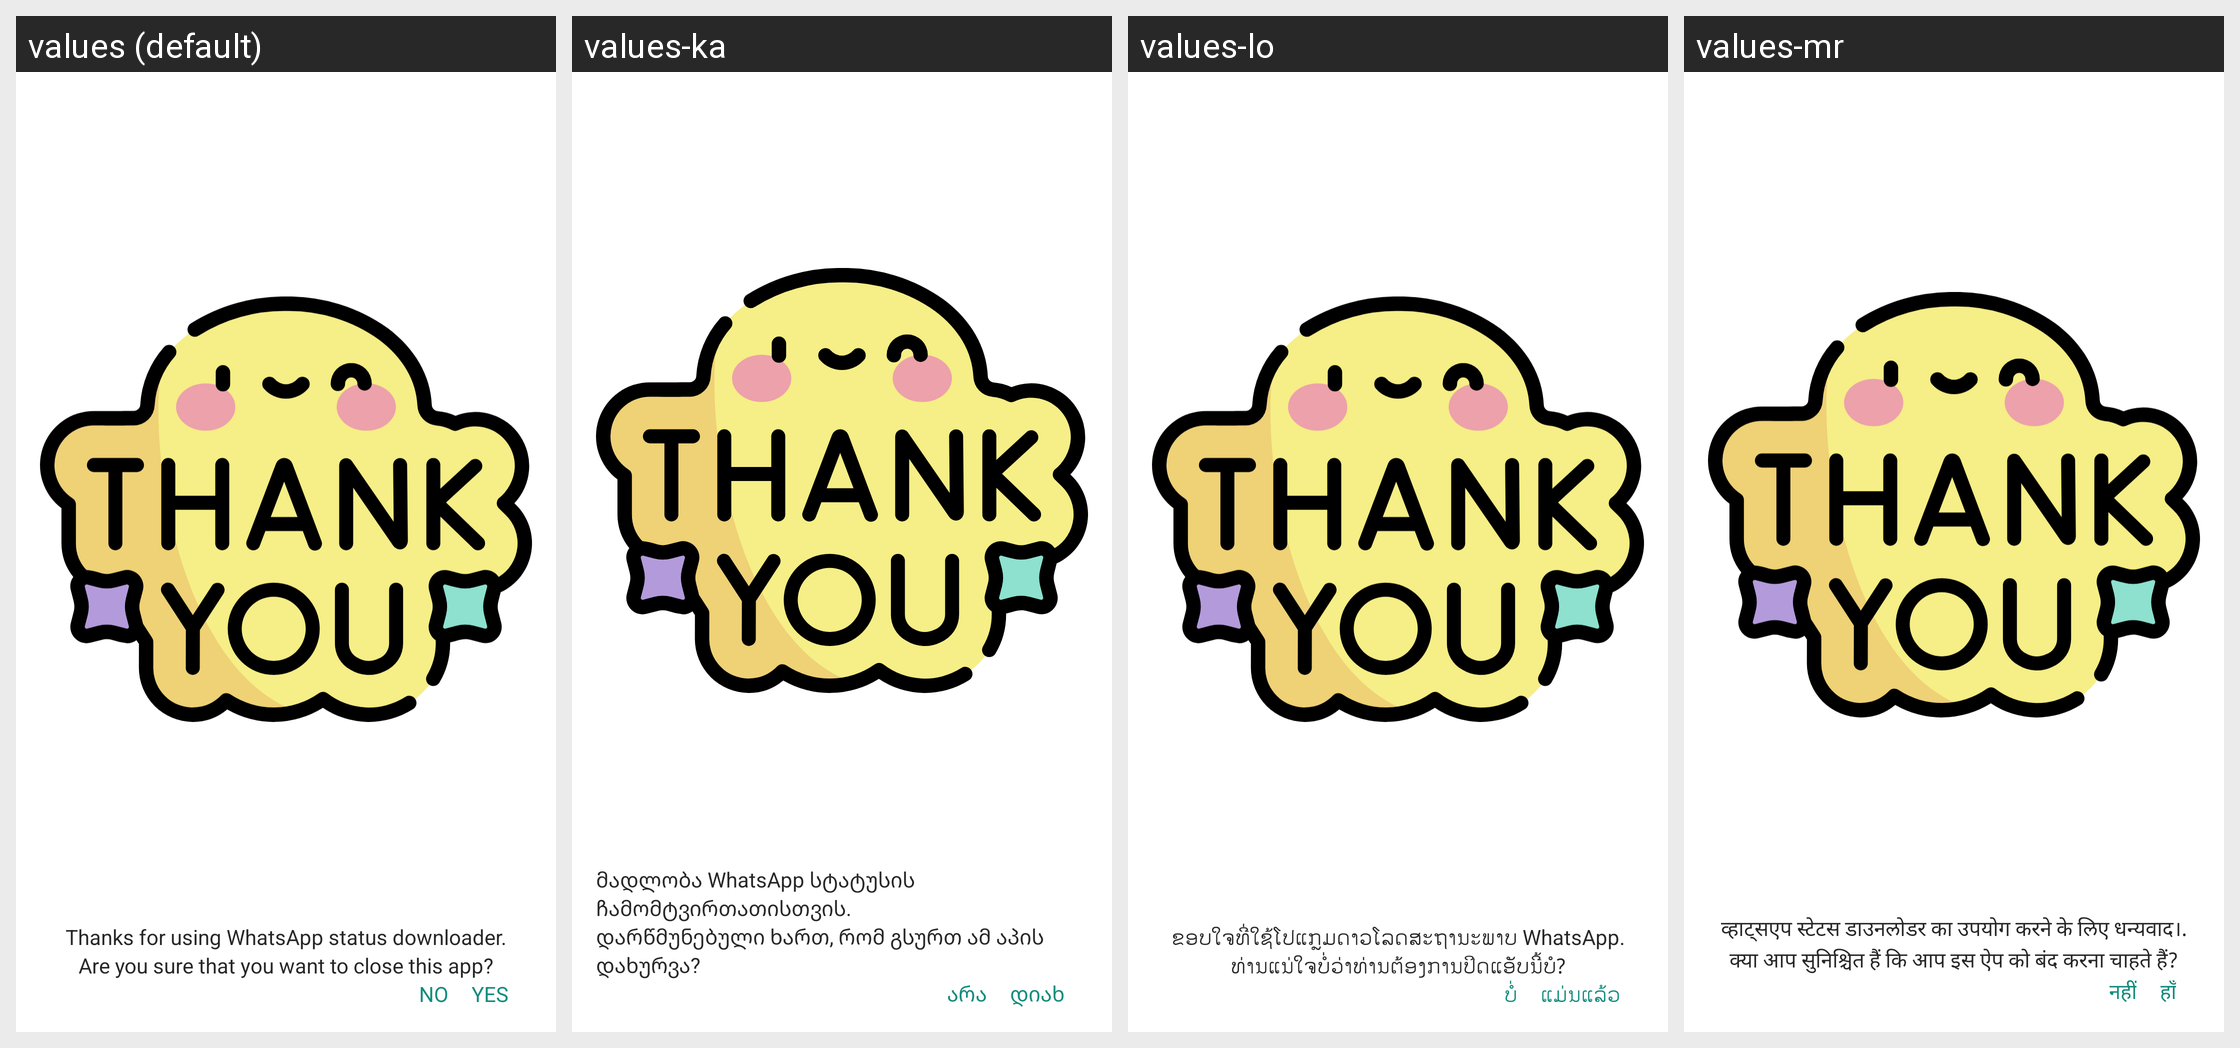

Strings drawn on this Android screen and how each of the app's shown locales translates them:
Android screen res/layout/back_dialog.xml rendered under 4 locales, left to right: values (default), values-ka, values-lo, values-mr. Device: Nexus 5 (rendered at 1080×1920; each locale shown at half size, 540×960, under a caption strip naming it); theme AppTheme.
Other locales in the repository, not shown: values-am, values-ar, values-az, values-be, values-bn, values-ca, values-cs, values-da, values-de, values-el, values-es, values-et, values-eu, values-fa, values-fr, values-gl, values-hi, values-hr, values-hu, values-hy, values-in, values-is, values-it, values-ja, values-kk, values-km, values-kn, values-ko, values-ky, values-lt, values-lv, values-mn, values-no, values-pa, values-ro, values-ru, values-sl, values-sr, values-ta, values-te, values-th, values-tr, values-uk, values-vi, values-zh, values-zh-rHK, values-zu.
Strings drawn on this screen, with the default value and each locale's value (text and hints the layout hard-codes, and strings that could not be matched under every locale, appear in the picture but are not listed):

are_you_sure_that_you_want_to_close_this_app
  values: Are you sure that you want to close this app?
  values-ka: დარწმუნებული ხართ, რომ გსურთ ამ აპის დახურვა?
  values-lo: ທ່ານແນ່ໃຈບໍ່ວ່າທ່ານຕ້ອງການປິດແອັບນີ້ບໍ?
  values-mr: क्या आप सुनिश्चित हैं कि आप इस ऐप को बंद करना चाहते हैं?

thanks_for_using_whatsapp_status_downloader
  values: Thanks for using WhatsApp status downloader.
  values-ka: მადლობა WhatsApp სტატუსის ჩამომტვირთათისთვის.
  values-lo: ຂອບໃຈທີ່ໃຊ້ໂປແກຼມດາວໂລດສະຖານະພາບ WhatsApp.
  values-mr: व्हाट्सएप स्टेटस डाउनलोडर का उपयोग करने के लिए धन्यवाद।.

yes
  values: YES
  values-ka: დიახ
  values-lo: ແມ່ນແລ້ວ
  values-mr: हाँ

no
  values: NO
  values-ka: არა
  values-lo: ບໍ່
  values-mr: नहीं
